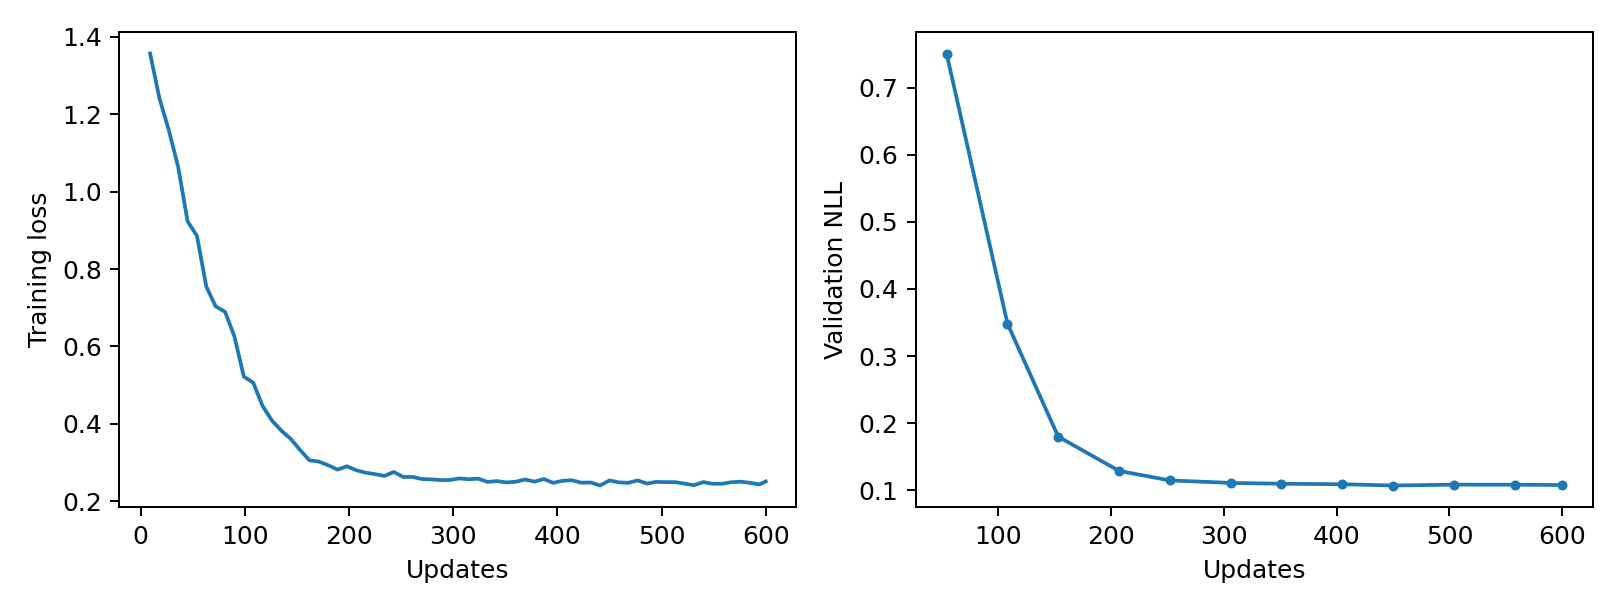

Data behind this chart, as committed beside it:
epoch, updates, train_loss, validation_nll, train_seconds, peak_gpu_mib
1, 9, 1.357, , 0.696, 1196
2, 18, 1.241, , 0.6976, 1196
3, 27, 1.159, , 0.7071, 1196
4, 36, 1.064, , 0.6982, 1196
5, 45, 0.9235, , 0.693, 1196
6, 54, 0.8858, 0.7511, 0.6937, 1196
7, 63, 0.7546, , 0.6984, 1196
8, 72, 0.7034, , 0.7036, 1196
9, 81, 0.6896, , 0.7012, 1196
10, 90, 0.6256, , 0.6927, 1196
11, 99, 0.5222, , 0.6934, 1196
12, 108, 0.5065, 0.3483, 0.6931, 1196
13, 117, 0.4461, , 0.6979, 1196
14, 126, 0.4085, , 0.7061, 1196
15, 135, 0.3825, , 0.6956, 1196
16, 144, 0.3613, , 0.6919, 1196
17, 153, 0.3323, 0.1799, 0.6943, 1196
18, 162, 0.3057, , 0.6933, 1196
19, 171, 0.3026, , 0.7042, 1196
20, 180, 0.293, , 0.701, 1196
21, 189, 0.2818, , 0.6969, 1196
22, 198, 0.2904, , 0.692, 1196
23, 207, 0.28, 0.1287, 0.6924, 1196
24, 216, 0.2738, , 0.6939, 1196
25, 225, 0.2701, , 0.7075, 1196
26, 234, 0.2655, , 0.6992, 1196
27, 243, 0.2757, , 0.6874, 1196
28, 252, 0.2627, 0.1146, 0.6911, 1196
29, 261, 0.263, , 0.7017, 1196
30, 270, 0.2573, , 0.7034, 1196
31, 279, 0.2565, , 0.7087, 1196
32, 288, 0.2547, , 0.6932, 1196
33, 297, 0.255, , 0.692, 1196
34, 306, 0.259, 0.1108, 0.6946, 1196
35, 315, 0.2568, , 0.6957, 1196
36, 324, 0.2584, , 0.7053, 1196
37, 333, 0.2499, , 0.6995, 1196
38, 342, 0.2521, , 0.6967, 1196
39, 351, 0.2486, 0.1096, 0.6921, 1196
40, 360, 0.2504, , 0.6956, 1196
41, 369, 0.2561, , 0.7035, 1196
42, 378, 0.2507, , 0.7049, 1196
43, 387, 0.2574, , 0.6939, 1196
44, 396, 0.2475, , 0.6921, 1196
45, 405, 0.2528, 0.1089, 0.6935, 1196
46, 414, 0.2543, , 0.7006, 1196
47, 423, 0.2479, , 0.7058, 1196
48, 432, 0.2484, , 0.6927, 1196
49, 441, 0.2407, , 0.6927, 1196
50, 450, 0.2538, 0.107, 0.6956, 1196
51, 459, 0.2487, , 0.7313, 1196
52, 468, 0.2476, , 0.7094, 1196
53, 477, 0.2537, , 0.6994, 1196
54, 486, 0.2458, , 0.698, 1196
55, 495, 0.2499, , 0.6953, 1196
56, 504, 0.2495, 0.1082, 0.6926, 1196
57, 513, 0.2493, , 0.7021, 1196
58, 522, 0.2457, , 0.7091, 1196
59, 531, 0.2414, , 0.6931, 1196
60, 540, 0.2494, , 0.6911, 1196
... 7 more rows
